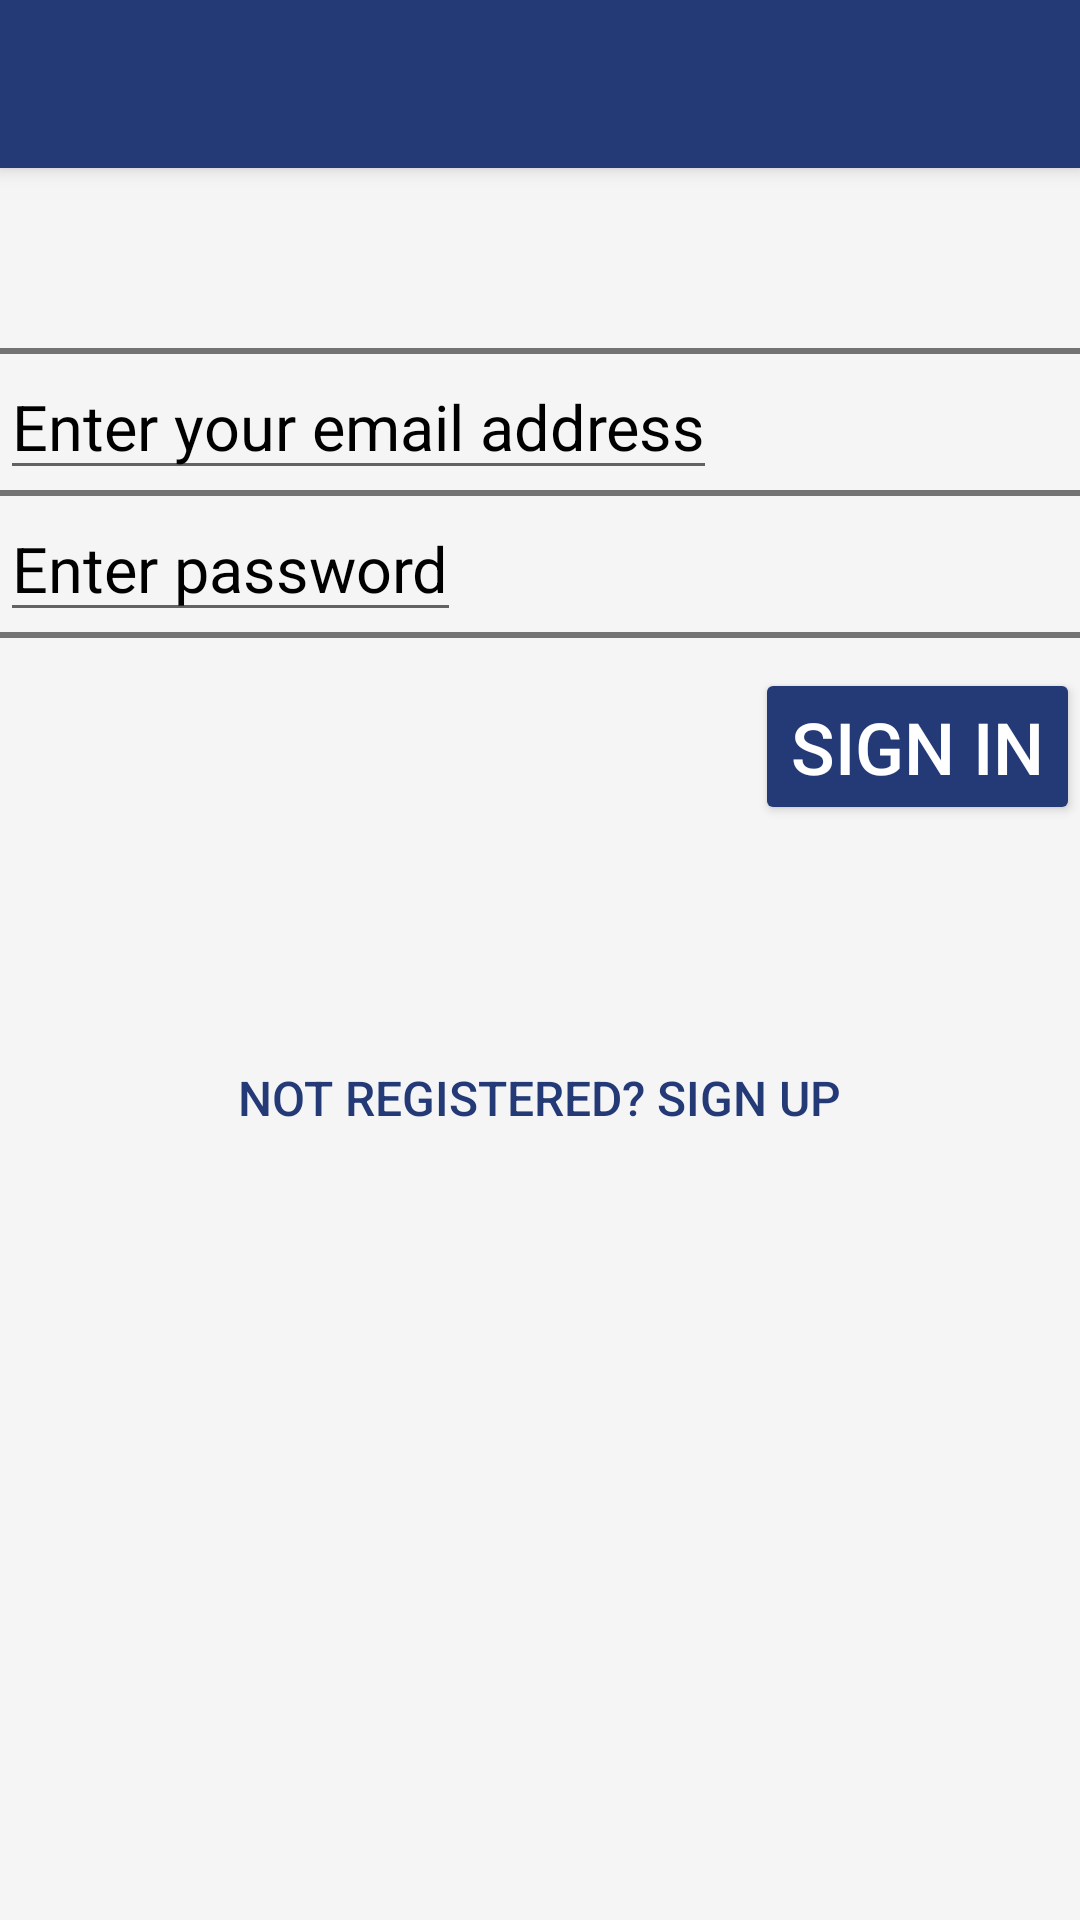

Produce the Android XML layout that renders to this screen, including the resource entries it uses.
<!-- AndroidManifest.xml: application theme Theme.AppCompat.Light.NoActionBar -->
<!-- res/layout/activity_main.xml -->
<?xml version="1.0" encoding="utf-8"?>
<LinearLayout xmlns:android="http://schemas.android.com/apk/res/android"
    android:layout_width="match_parent"
    android:layout_height="match_parent"
    android:orientation="vertical"
    xmlns:tools="http://schemas.android.com/tools"
    xmlns:app="http://schemas.android.com/apk/res-auto"
    tools:context="edu.brandeis.cs.nishanacharya.brandeisticketingsystem.MainActivity"
    android:background="@color/grey">

    <android.support.v7.widget.Toolbar
        android:id="@+id/my_toolbar"
        android:layout_width="match_parent"
        android:layout_height="?attr/actionBarSize"
        android:background="@color/colorPrimary"
        android:elevation="4dp"
        android:theme="@style/appBarTheme"
        app:popupTheme="@style/appBarTheme" />

    <View
        android:paddingTop="20sp"
        android:layout_marginTop="60sp"
        android:layout_width="match_parent"
        android:layout_height="2dp"
        android:background="@color/offblack" />

    <EditText
        android:id="@+id/editTextEmail"
        android:textColor="@color/black"
        android:layout_width="wrap_content"
        android:layout_height="wrap_content"
        android:hint="Enter your email address"
        android:textColorHint="@color/black"
        android:textSize="21sp"
        android:inputType="textEmailAddress" />
    <View
        android:layout_width="match_parent"
        android:layout_height="2dp"
        android:background="@color/offblack" />

    <EditText
        android:id="@+id/editPassword"
        android:layout_width="wrap_content"
        android:layout_height="wrap_content"
        android:hint="Enter password"
        android:inputType="textPassword"
        android:textColor="@color/black"
        android:textColorHint="@color/black"
        android:textSize="21sp" />
    <View
        android:layout_width="match_parent"
        android:layout_height="2dp"
        android:background="@color/offblack" />

    <Button
        android:id="@+id/buttonSignIn"
        android:layout_gravity="right"
        android:layout_marginTop="10sp"
        android:theme="@style/AppTheme.Button"
        android:layout_width="wrap_content"
        android:layout_height="wrap_content"
        android:textSize="24sp"
        android:text="Sign In" />


    <Button
        android:id="@+id/buttonSignUp"
        android:layout_width="wrap_content"
        android:layout_height="wrap_content"
        android:background="@android:color/transparent"
        android:layout_gravity="center"
        android:paddingTop="80sp"
        android:text="Not Registered? Sign Up"
        android:textSize="16sp"
        android:theme="@style/AppTheme.Button2" />

</LinearLayout>
<!-- resources referenced by this layout -->
<resources>
  <color name="black">#000000</color>
  <color name="colorPrimary">#233a77</color>
  <color name="grey">#f6f5f6</color>
  <color name="offblack">#737373</color>
  <style name="AppTheme.Button" parent="Widget.AppCompat.Button.Borderless.Colored">
          <item name="colorButtonNormal">@color/colorPrimary</item>
          <item name="android:textColor">@color/white</item>
      </style>
  <style name="AppTheme.Button2" parent="Widget.AppCompat.Button.Borderless.Colored">
          <item name="android:textColor">@color/colorPrimary</item>
      </style>
  <style name="appBarTheme" parent="Theme.AppCompat.NoActionBar">
          <item name="android:textColorPrimary">@color/white</item>
      </style>
  <color name="white">#ffffff</color>
</resources>
